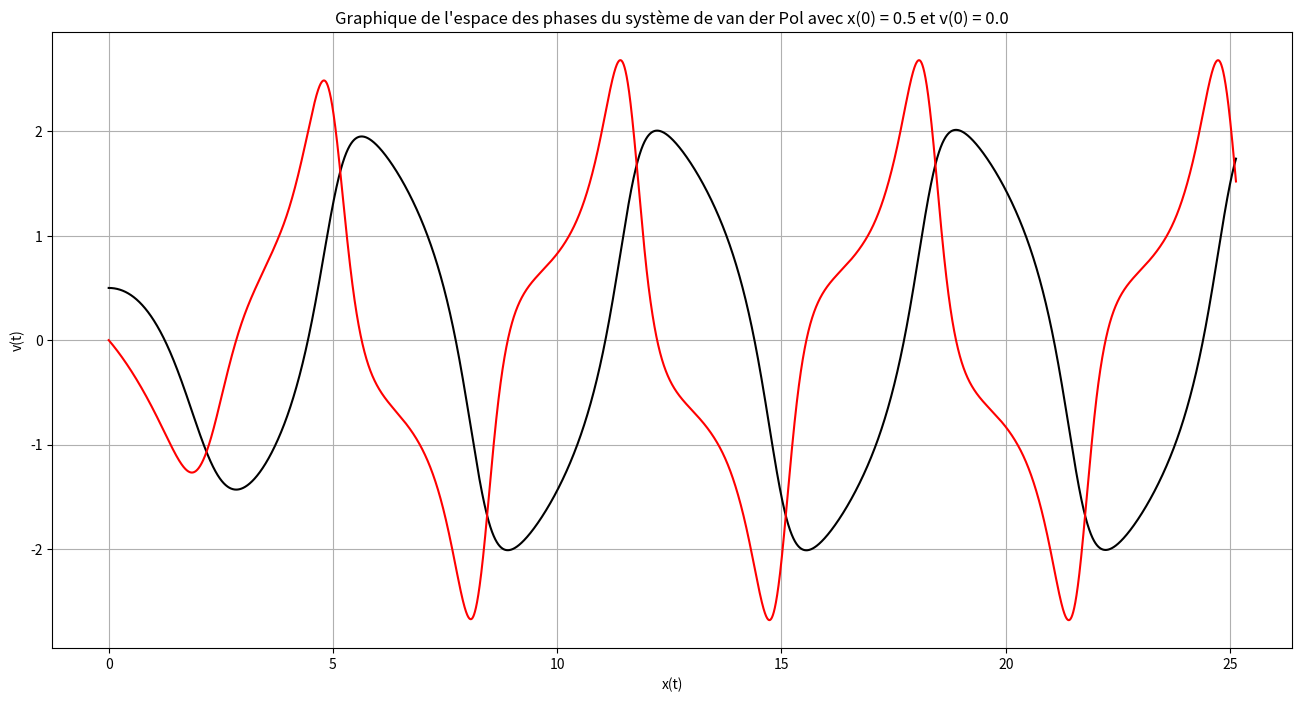

Here is the Python script that generated this plot:
import matplotlib.pyplot as plt
import numpy as np
from scipy.integrate import solve_ivp
import scipy.constants as cst

# vdp avec epsilon=1 déjà dans l'équation de x3
def vdp(t,x):
    x1 = x[0]
    x2 = x[1]
    x3 = -x1 - (x1 ** 2 - 1) * x2
    return np.array([x2, x3], float)

# fonction qui fait la liste de points d'intervalle h entre t=0 et t=8*pi
def rangetemps(N, trange):
   return np.arange(trange[0], trange[1], (trange[1] - trange[0]) / N)

def graph(axe_y1, axe_y2, axe_x, titre):
    plt.figure(figsize=(16,8))
    plt.xlabel("x(t)")
    plt.ylabel("v(t)")
    plt.title(titre)
    plt.grid()
    plt.plot(axe_x, axe_y1, "k-")
    plt.plot(axe_x, axe_y2, "r-")
    plt.show()

# on pose le range, on trouve notre liste de temps et on solutionne pour obtenir notre graphique
if __name__ == "__main__":
    trange = [0, 8 * cst.pi]
    t = rangetemps(1000000, trange)

    solution = solve_ivp(vdp, [0, 8 * cst.pi], [0.5, 0], t_eval=t, method='RK45')
    sol = solution.y

    graph(sol[0], sol[1], t, "Graphique de l'espace des phases du système de van der Pol avec x(0) = 0.5 et v(0) = 0.0")